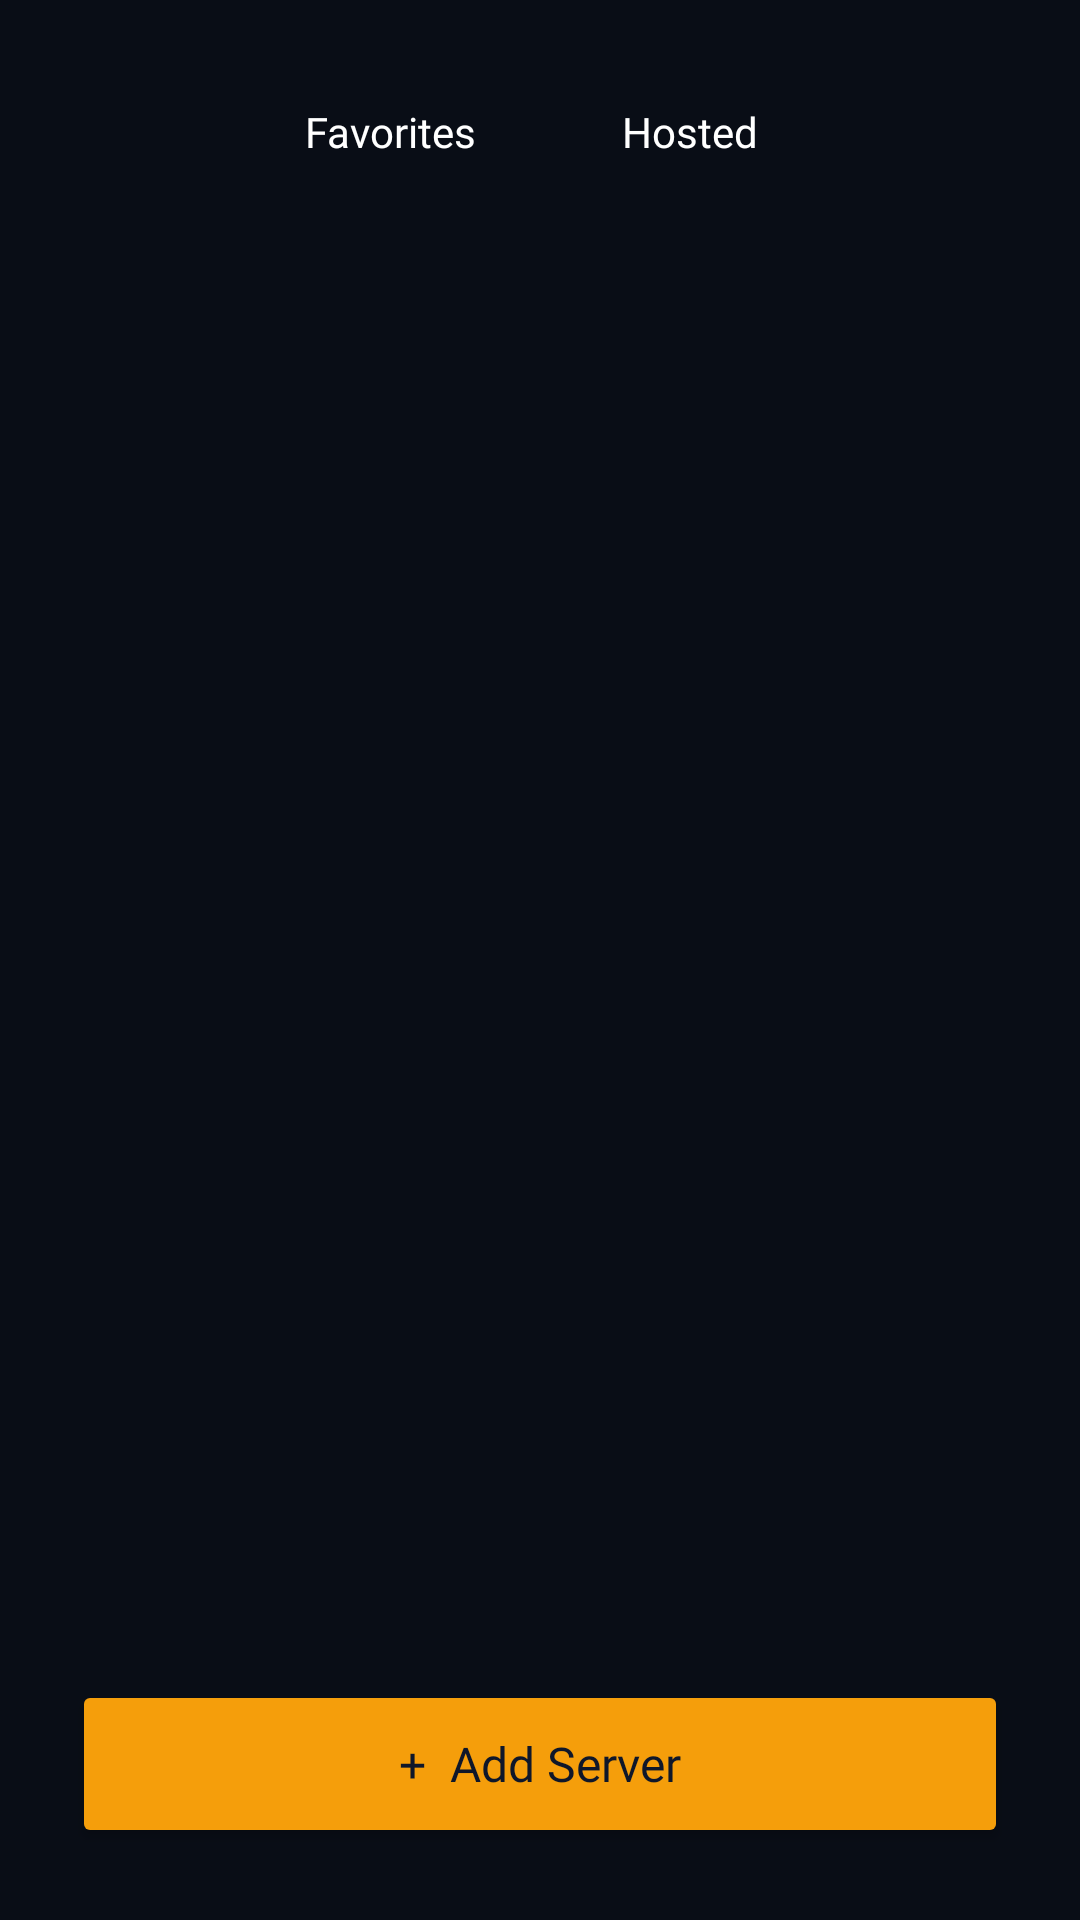

Layout XML and referenced resources for this Android screen:
<!-- AndroidManifest.xml: application theme Theme.AppCompat.Light.NoActionBar -->
<!-- res/layout/fragment_play.xml -->
<?xml version="1.0" encoding="utf-8"?>
<androidx.constraintlayout.widget.ConstraintLayout
    xmlns:android="http://schemas.android.com/apk/res/android"
    xmlns:app="http://schemas.android.com/apk/res-auto"
    android:layout_width="match_parent"
    android:layout_height="match_parent"
    android:background="#090D16">

    <ImageView
        android:layout_width="match_parent"
        android:layout_height="match_parent"
        android:scaleType="centerCrop"
        android:alpha="0.2"
        app:srcCompat="@drawable/bg" />

    <LinearLayout
        android:id="@+id/tab_layout"
        android:layout_width="wrap_content"
        android:layout_height="40dp"
        android:layout_marginTop="24dp"
        android:background="@drawable/bg_nav_active"
        android:backgroundTint="#1AFFFFFF"
        android:padding="2dp"
        app:layout_constraintEnd_toEndOf="parent"
        app:layout_constraintStart_toStartOf="parent"
        app:layout_constraintTop_toTopOf="parent">

        <TextView
            android:id="@+id/tab_favorites"
            android:layout_width="100dp"
            android:layout_height="match_parent"
            android:background="@drawable/bg_nav_active"
            android:gravity="center"
            android:text="Favorites"
            android:textColor="#FFFFFF"
            android:fontFamily="@font/montserrat_bold" />

        <TextView
            android:id="@+id/tab_hosted"
            android:layout_width="100dp"
            android:layout_height="match_parent"
            android:gravity="center"
            android:text="Hosted"
            android:textColor="#FFFFFF"
            android:fontFamily="@font/montserrat_bold" />

    </LinearLayout>

    <androidx.recyclerview.widget.RecyclerView
        android:id="@+id/rv_servers"
        android:layout_width="match_parent"
        android:layout_height="0dp"
        android:layout_marginTop="16dp"
        android:paddingHorizontal="16dp"
        app:layout_constraintBottom_toTopOf="@+id/btn_add_server"
        app:layout_constraintTop_toBottomOf="@id/tab_layout" />

    <Button
        android:id="@+id/btn_add_server"
        android:layout_width="match_parent"
        android:layout_height="56dp"
        android:layout_margin="24dp"
        android:backgroundTint="#F59E0B"
        android:textColor="#0F172A"
        android:text="+  Add Server"
        android:textAllCaps="false"
        android:textSize="16sp"
        android:fontFamily="@font/montserrat_bold"
        app:layout_constraintBottom_toBottomOf="parent" />

</androidx.constraintlayout.widget.ConstraintLayout>
<!-- resources referenced by this layout -->
<resources>

</resources>
